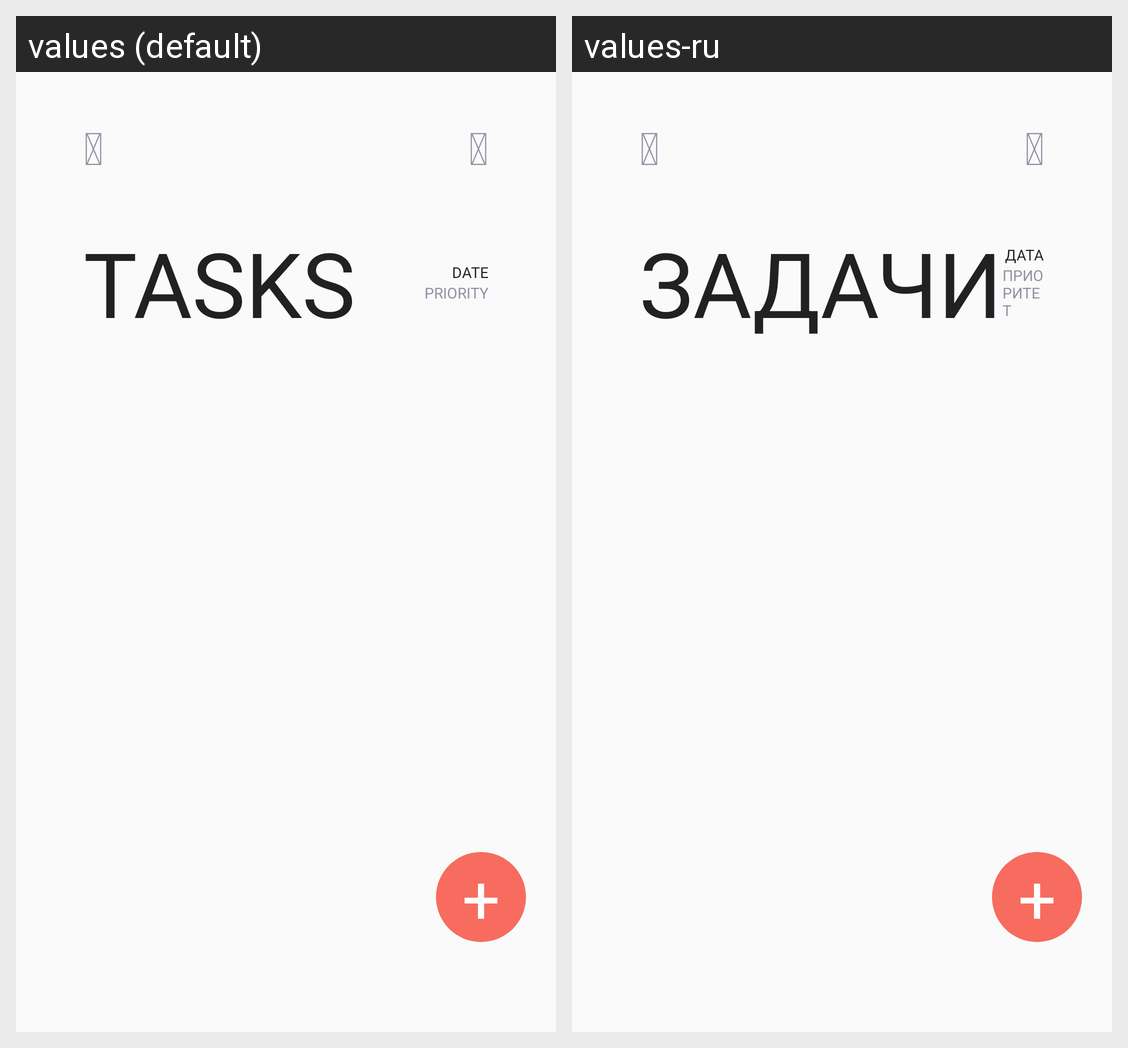

Strings drawn on this Android screen and how each of the app's shown locales translates them:
Android screen res/layout/activity_day.xml rendered under 2 locales, left to right: values (default), values-ru. Device: Nexus 5 (rendered at 1080×1920; each locale shown at half size, 540×960, under a caption strip naming it); theme Theme.AppCompat.NoActionBar.
Strings drawn on this screen, with the default value and each locale's value (text and hints the layout hard-codes, and strings that could not be matched under every locale, appear in the picture but are not listed):

settings
  values: 
  values-ru: 

calendar
  values: 
  values-ru:   [not translated; the default value is used]

tasks
  values: TASKS
  values-ru: ЗАДАЧИ

date
  values: DATE
  values-ru: ДАТА

priority
  values: PRIORITY
  values-ru: ПРИОРИТЕТ
